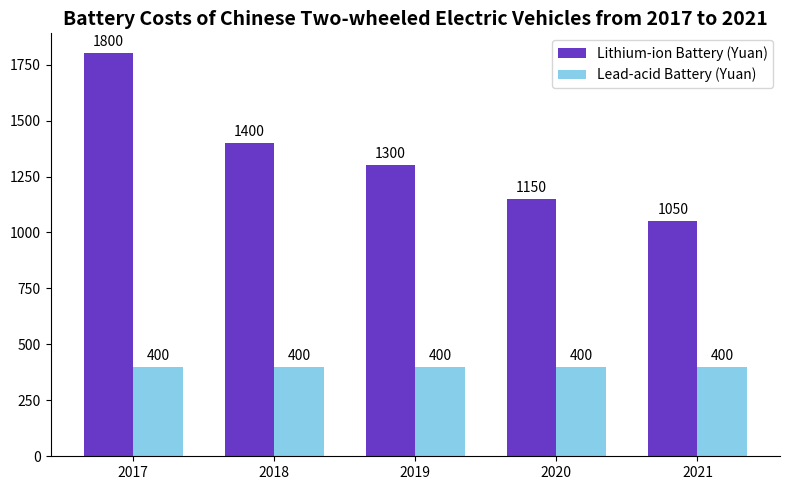

Generate this figure with matplotlib:
import matplotlib.pyplot as plt
import numpy as np

# Years
years = ["2017", "2018", "2019", "2020", "2021"]
# Battery cost data (yuan), [Lithium-ion battery cost, Lead-acid battery cost]
battery_costs = np.array([[1800, 400], [1400, 400], [1300, 400], [1150, 400], [1050, 400]])

# Custom colors (adjustable), corresponding to lithium-ion battery and lead-acid battery respectively
colors = ["#6839C6", "#87CEEB"]

# Create a canvas
fig, ax = plt.subplots(figsize=(8, 5))

# Draw a grouped bar chart, x-axis positions
x = np.arange(len(years))
# Bar width
width = 0.35

# Draw the bar chart for lithium-ion battery costs
li_ion_bars = ax.bar(x - width/2, battery_costs[:, 0], width, color=colors[0], label="Lithium-ion Battery (Yuan)")
# Draw the bar chart for lead-acid battery costs
lead_acid_bars = ax.bar(x + width/2, battery_costs[:, 1], width, color=colors[1], label="Lead-acid Battery (Yuan)")

# Add cost labels for lithium-ion batteries
for bar in li_ion_bars:
    height = bar.get_height()
    ax.annotate(f'{height}',
                xy=(bar.get_x() + bar.get_width()/2, height),
                xytext=(0, 3),
                textcoords="offset points",
                ha='center', va='bottom',
                color='black')

# Add cost labels for lead-acid batteries
for bar in lead_acid_bars:
    height = bar.get_height()
    ax.annotate(f'{height}',
                xy=(bar.get_x() + bar.get_width()/2, height),
                xytext=(0, 3),
                textcoords="offset points",
                ha='center', va='bottom',
                color='black')

# Set x-axis ticks and labels
ax.set_xticks(x)
ax.set_xticklabels(years)
# Set the title
ax.set_title("Battery Costs of Chinese Two-wheeled Electric Vehicles from 2017 to 2021", fontsize=14, fontweight="bold")
# Add a legend
ax.legend()

# Beautification: Hide the top and right borders
for spine in ["top", "right"]:
    ax.spines[spine].set_visible(False)

plt.tight_layout()
plt.show()
